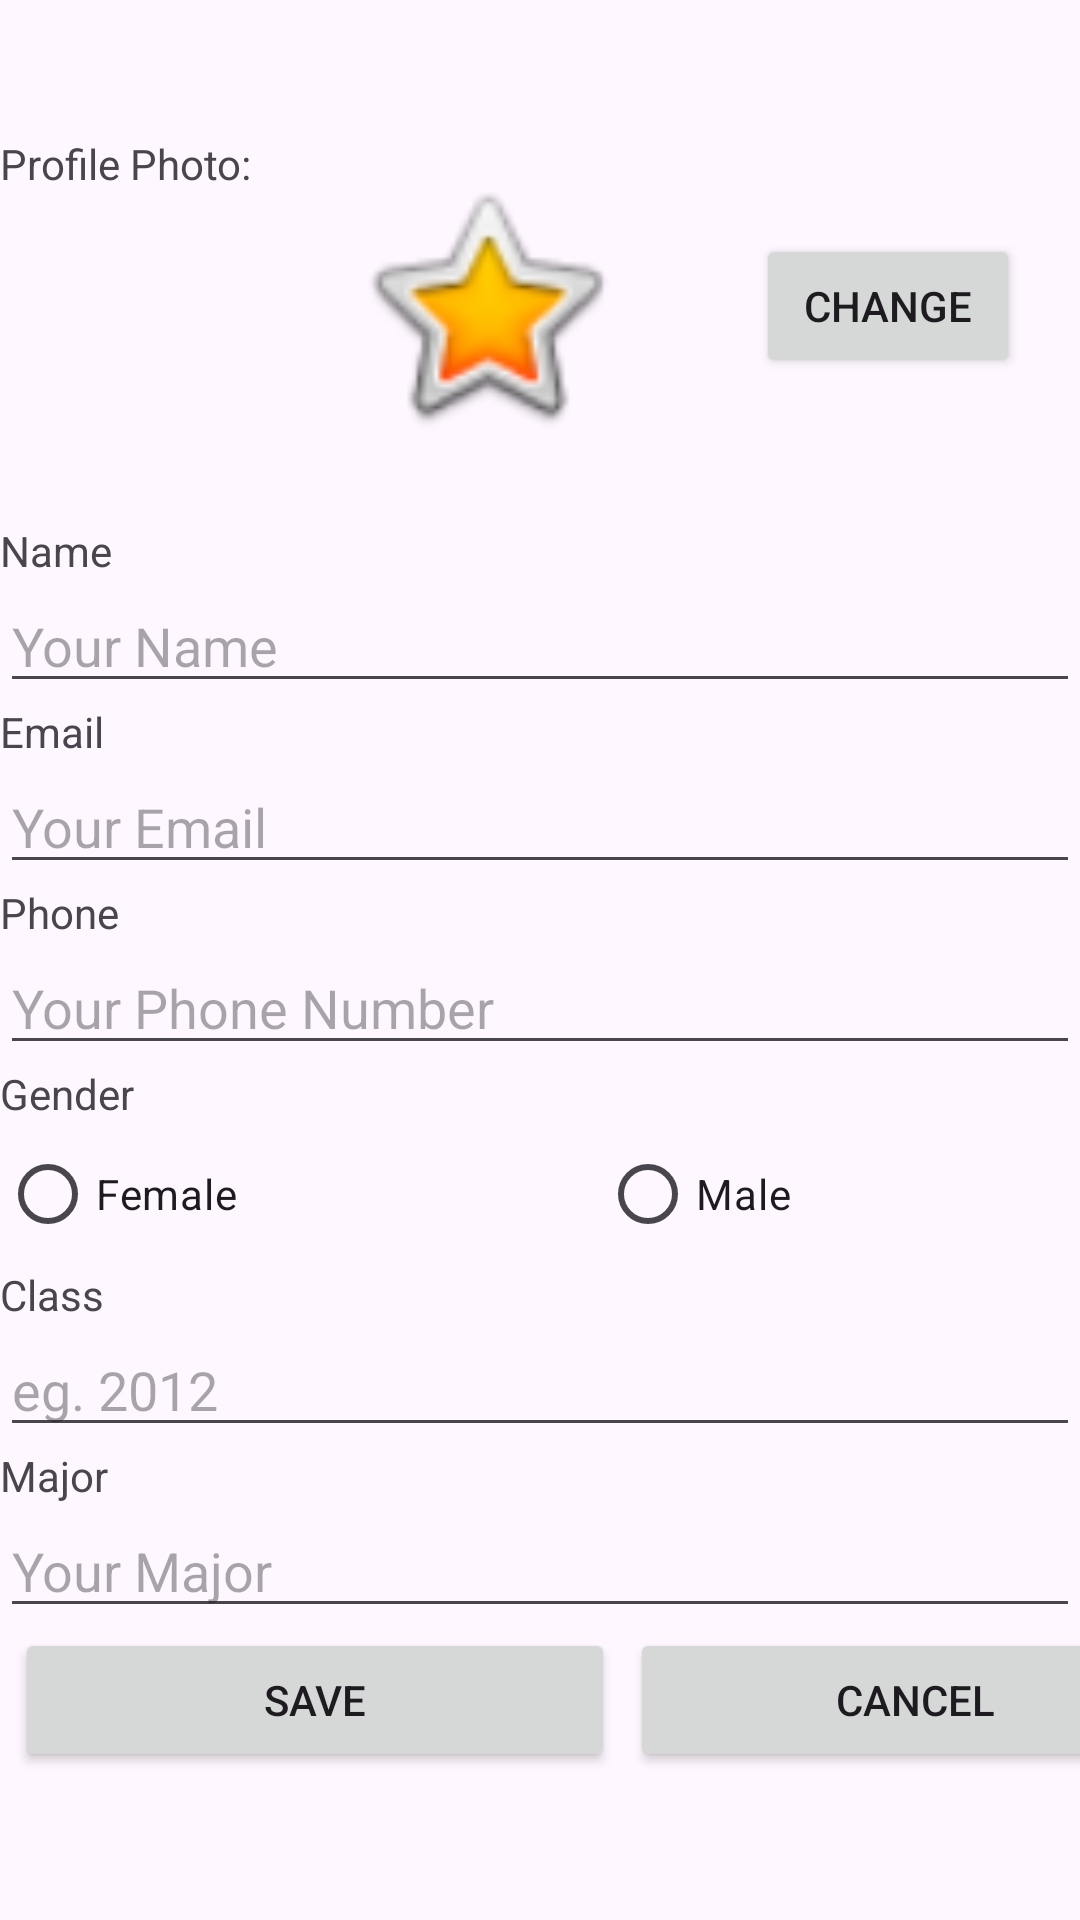

Here is an Android app screen rendered from its layout file. Give the layout XML and the strings, colors and styles it references.
<!-- AndroidManifest.xml: application theme Theme.MyRuns1 -->
<!-- res/layout/activity_profile.xml -->
<?xml version="1.0" encoding="utf-8"?>
<ScrollView xmlns:android="http://schemas.android.com/apk/res/android"
    xmlns:app="http://schemas.android.com/apk/res-auto"
    xmlns:tools="http://schemas.android.com/tools"
    android:id="@+id/main"
    android:layout_width="match_parent"
    android:layout_height="match_parent"
    tools:context=".ProfileActivity">

    <LinearLayout
        android:layout_marginTop="30dp"
        android:layout_width="match_parent"
        android:layout_height="wrap_content"
        android:orientation="vertical"
        android:fitsSystemWindows="true">
        <LinearLayout
            android:layout_width="match_parent"
            android:layout_height="wrap_content"
            android:orientation="horizontal" >
            <TextView
                android:id="@+id/textView"
                android:layout_width="wrap_content"
                android:layout_height="wrap_content"
                android:text="@string/profile_photo"
                tools:layout_editor_absoluteX="16dp"
                tools:layout_editor_absoluteY="28dp"
                android:layout_marginTop="15dp"/>

            <View
                android:layout_width="0dp"
                android:layout_height="0dp"
                android:layout_weight="1" />

            <ImageView
                android:id="@+id/imageView"
                android:layout_width="92dp"
                android:layout_height="144dp"
                tools:layout_editor_absoluteX="90dp"
                tools:layout_editor_absoluteY="47dp"
                android:src="@android:drawable/btn_star_big_on"
                tools:srcCompat="@tools:sample/avatars" />

            <View
                android:layout_width="0dp"
                android:layout_height="0dp"
                android:layout_weight="1" />

            <Button
                android:id="@+id/Change"
                android:layout_width="wrap_content"
                android:layout_height="wrap_content"
                android:layout_gravity="center_vertical"
                android:layout_marginStart="12dp"
                android:layout_marginEnd="20dp"
                android:text="@string/Change"
                app:cornerRadius="0dp"
                tools:layout_editor_absoluteX="296dp"
                tools:layout_editor_absoluteY="104dp" />
        </LinearLayout>

        <LinearLayout
            android:layout_width="match_parent"
            android:layout_height="wrap_content"
            android:orientation="vertical">

            <TextView
                android:id="@+id/textView2"
                android:layout_width="wrap_content"
                android:layout_height="wrap_content"
                android:text="@string/Name"
                tools:layout_editor_absoluteX="9dp"
                tools:layout_editor_absoluteY="221dp" />

            <EditText
                android:id="@+id/Your_Name"
                android:layout_width="wrap_content"
                android:layout_height="wrap_content"
                android:ems="20"
                android:inputType="text"
                android:hint="@string/Your_Name"
                tools:layout_editor_absoluteX="16dp"
                tools:layout_editor_absoluteY="254dp" />

            <TextView
                android:id="@+id/textView3"
                android:layout_width="wrap_content"
                android:layout_height="wrap_content"
                android:text="@string/Email"
                tools:layout_editor_absoluteX="9dp"
                tools:layout_editor_absoluteY="326dp" />

            <EditText
                android:id="@+id/Your_Email"
                android:layout_width="wrap_content"
                android:layout_height="wrap_content"
                android:ems="20"
                android:inputType="text"
                android:hint="@string/Your_Email"
                tools:layout_editor_absoluteX="20dp"
                tools:layout_editor_absoluteY="369dp" />

            <TextView
                android:id="@+id/textView4"
                android:layout_width="wrap_content"
                android:layout_height="wrap_content"
                android:text="@string/phone"
                tools:layout_editor_absoluteX="9dp"
                tools:layout_editor_absoluteY="430dp" />

            <EditText
                android:id="@+id/Your_Ph"
                android:layout_width="wrap_content"
                android:layout_height="wrap_content"
                android:ems="20"
                android:inputType="text"
                android:hint="@string/your_ph"
                tools:layout_editor_absoluteX="23dp"
                tools:layout_editor_absoluteY="472dp" />

            <TextView
                android:id="@+id/textView5"
                android:layout_width="wrap_content"
                android:layout_height="wrap_content"
                android:text="@string/Gender"
                tools:layout_editor_absoluteX="6dp"
                tools:layout_editor_absoluteY="527dp" />

            <RadioGroup
                android:id="@+id/Radio_Group"
                android:layout_width="match_parent"
                android:layout_height="wrap_content"
                android:orientation="horizontal" >

                <RadioButton
                    android:id="@+id/Female"
                    android:layout_width="200dp"
                    android:layout_height="wrap_content"
                    android:text="Female" />

                <RadioButton
                    android:id="@+id/Male"
                    android:layout_width="wrap_content"
                    android:layout_height="wrap_content"
                    android:text="Male" />
            </RadioGroup>

            <LinearLayout
                android:layout_width="match_parent"
                android:layout_height="wrap_content"
                android:orientation="vertical" >

                <TextView
                    android:id="@+id/textView6"
                    android:layout_width="wrap_content"
                    android:layout_height="wrap_content"
                    android:text="@string/Class"
                    tools:layout_editor_absoluteX="15dp"
                    tools:layout_editor_absoluteY="626dp" />

                <EditText
                    android:id="@+id/Eg"
                    android:layout_width="match_parent"
                    android:layout_height="wrap_content"
                    android:ems="10"
                    android:inputType="text"
                    android:hint="@string/eg" />

                <TextView
                    android:id="@+id/textView7"
                    android:layout_width="wrap_content"
                    android:layout_height="wrap_content"
                    android:text="@string/Major"
                    tools:layout_editor_absoluteX="9dp"
                    tools:layout_editor_absoluteY="326dp" />
                <EditText
                    android:id="@+id/Your_Major"
                    android:layout_width="match_parent"
                    android:layout_height="wrap_content"
                    android:ems="10"
                    android:inputType="text"
                    android:hint="@string/your_major" />
            </LinearLayout>

            <LinearLayout
                android:layout_width="wrap_content"
                android:layout_height="match_parent"
                android:orientation="horizontal" >
                <Button
                    android:id="@+id/Save"
                    android:layout_width="200dp"
                    android:layout_height="wrap_content"
                    android:text="@string/Save"
                    tools:layout_editor_absoluteX="296dp"
                    tools:layout_editor_absoluteY="104dp"
                    android:layout_marginStart="5dp"
                    app:cornerRadius="0dp"/>
                <Button
                    android:id="@+id/Cancel"
                    android:layout_width="190dp"
                    android:layout_height="wrap_content"
                    android:text="@string/Cancel"
                    android:layout_marginStart="5dp"
                    android:layout_marginEnd="5dp"
                    tools:layout_editor_absoluteX="296dp"
                    tools:layout_editor_absoluteY="104dp"
                    app:cornerRadius="0dp"/>
            </LinearLayout>
        </LinearLayout>
    </LinearLayout>
</ScrollView>
<!-- resources referenced by this layout -->
<resources>
  <string name="Cancel">CANCEL</string>
  <string name="Change">CHANGE</string>
  <string name="Class">Class</string>
  <string name="Email">Email</string>
  <string name="Gender">Gender</string>
  <string name="Major">Major</string>
  <string name="Name">Name</string>
  <string name="Save">SAVE</string>
  <string name="Your_Email">Your Email</string>
  <string name="Your_Name">Your Name</string>
  <string name="eg">eg. 2012</string>
  <string name="phone">Phone</string>
  <string name="profile_photo">Profile Photo:</string>
  <string name="your_major">Your Major</string>
  <string name="your_ph">Your Phone Number</string>
  <style name="Theme.MyRuns1" parent="Base.Theme.MyRuns1" />
  <style name="Base.Theme.MyRuns1" parent="Theme.Material3.DayNight.NoActionBar">
          
          
      </style>
</resources>
